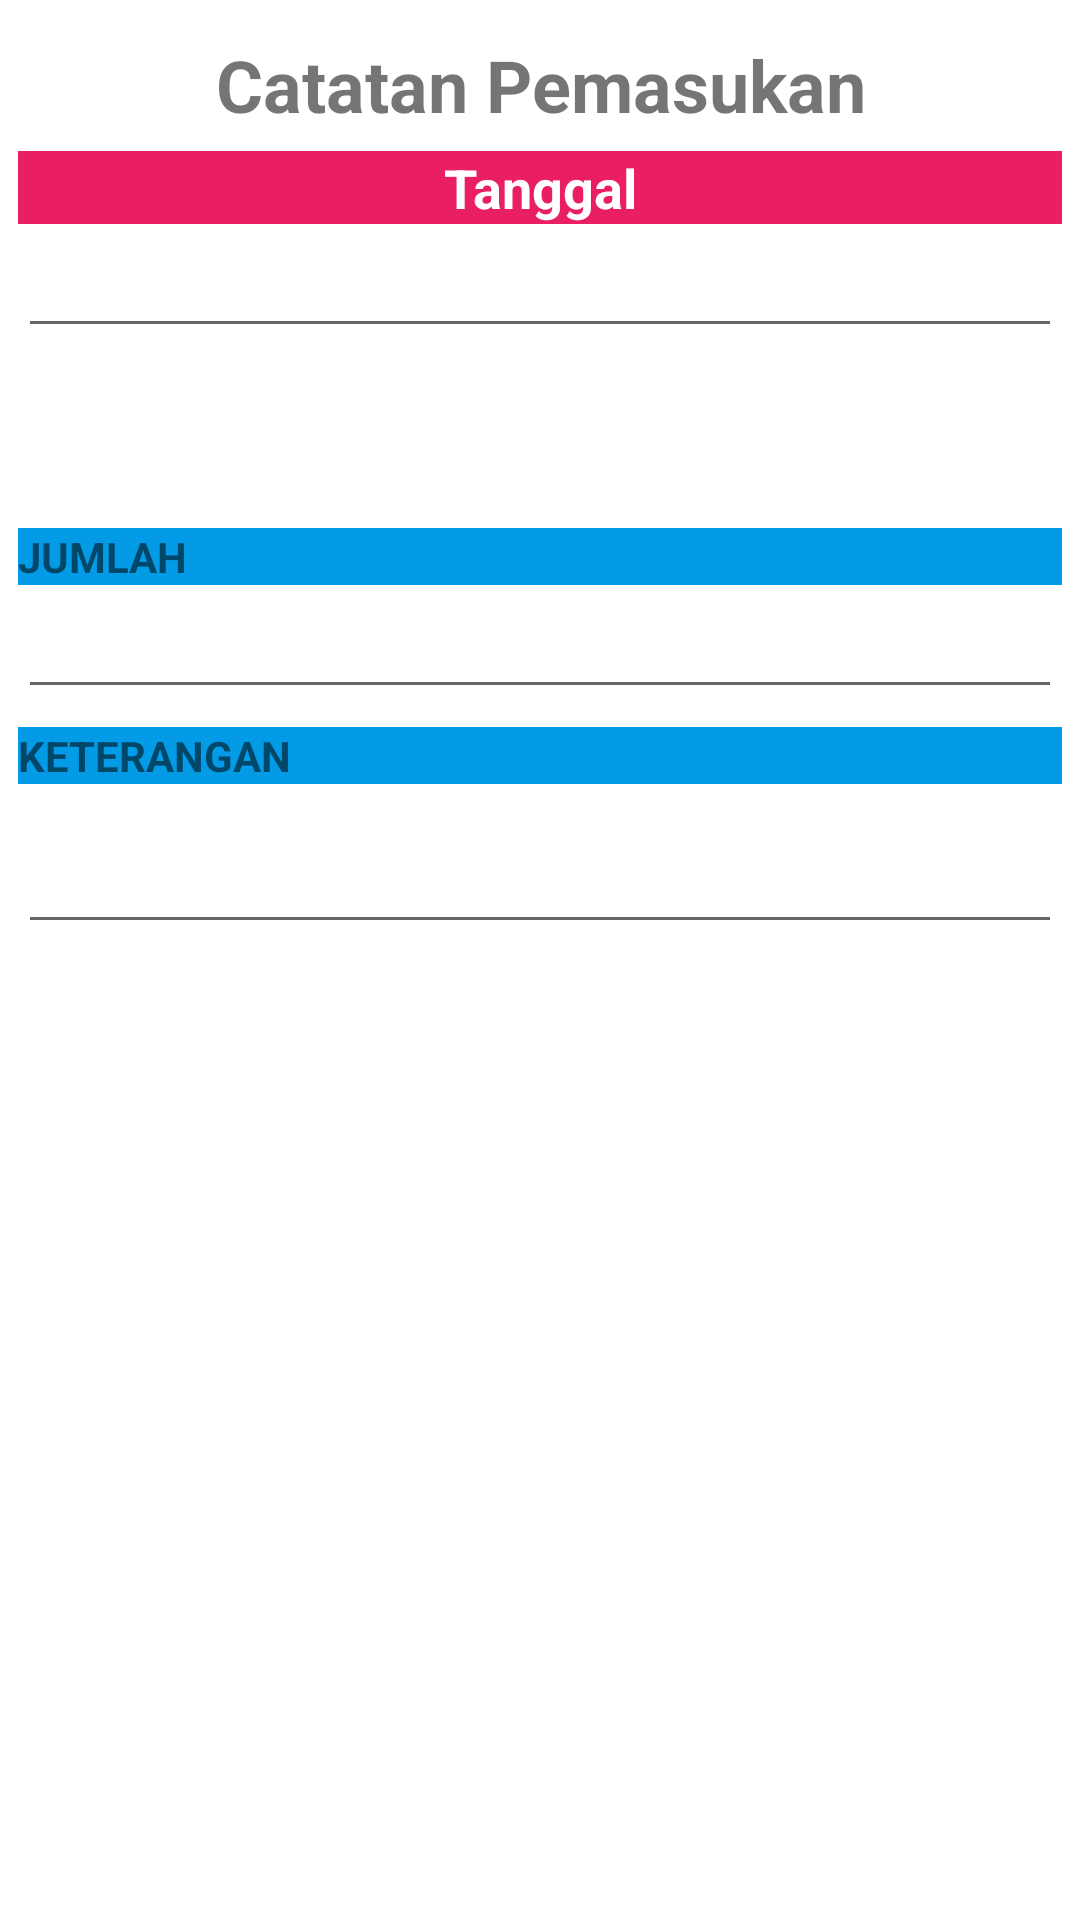

Produce the Android XML layout that renders to this screen, including the resource entries it uses.
<!-- AndroidManifest.xml: application theme Theme.CatatanKeuanganPribadi -->
<!-- res/layout/activity_catatanpemasukan.xml -->
<?xml version="1.0" encoding="utf-8"?>
<androidx.constraintlayout.widget.ConstraintLayout xmlns:android="http://schemas.android.com/apk/res/android"
    xmlns:app="http://schemas.android.com/apk/res-auto"
    xmlns:tools="http://schemas.android.com/tools"
    android:id="@+id/cl1"
    android:layout_width="match_parent"
    android:layout_height="match_parent"
    tools:context=".catatanpemasukan"
    tools:ignore="MissingClass">

    <LinearLayout
        android:layout_width="match_parent"
        android:layout_height="match_parent"
        android:orientation="vertical">

        <LinearLayout
            android:id="@+id/ly1"
            android:layout_width="match_parent"
            android:layout_height="670dp"
            android:layout_marginLeft="6dp"
            android:layout_marginRight="6dp"
            android:orientation="vertical"
            tools:ignore="MissingConstraints">

            <TextView
                android:layout_width="match_parent"
                android:layout_height="wrap_content"
                android:layout_marginTop="12dp"
                android:layout_marginBottom="6dp"
                android:text="Catatan Pemasukan"
                android:textAlignment="center"
                android:textSize="24dp"
                android:textStyle="bold" />

            <TextView
                android:textAlignment="center"
                android:textStyle="bold"
                android:textSize="18dp"
                android:textColor="@color/white"
                android:layout_width="match_parent"
                android:layout_height="wrap_content"
                android:background="#E91E63"
                android:text="Tanggal" />

            <EditText
                android:textAlignment="center"
                android:id="@+id/dt_tgl"
                android:layout_width="match_parent"
                android:layout_height="wrap_content"
                android:layout_marginBottom="60dp"
                android:ems="10"
                android:inputType="date" />

            <TextView
                android:layout_width="match_parent"
                android:layout_height="wrap_content"
                android:background="#039BE5"
                android:text="JUMLAH"
                android:textStyle="bold" />

            <EditText
                android:id="@+id/pt_jumlah"
                android:layout_width="match_parent"
                android:layout_height="wrap_content"
                android:layout_marginBottom="6dp" />

            <TextView
                android:layout_width="match_parent"
                android:layout_height="wrap_content"
                android:layout_marginBottom="12dp"
                android:background="#039BE5"
                android:text="KETERANGAN"
                android:textStyle="bold" />

            <EditText
                android:id="@+id/pt_ket"
                android:layout_width="match_parent"
                android:layout_height="wrap_content"
                android:layout_marginBottom="12dp" />

        </LinearLayout>

        <LinearLayout
            android:layout_width="match_parent"
            android:layout_height="wrap_content"
            android:orientation="vertical"
            android:layout_marginLeft="6dp"
            android:layout_marginRight="6dp"
            >

            <LinearLayout
                android:orientation="horizontal"
                android:layout_width="match_parent"
                android:layout_height="wrap_content">

                <Button
                    android:id="@+id/btn_batal"
                    android:text="Batal"
                    android:backgroundTint="#E91E63"
                    android:layout_width="200dp"
                    android:layout_height="wrap_content"
                    android:layout_marginRight="3dp"/>

                <Button
                    android:id="@+id/btn_simpan"
                    android:text="Simpan"
                    android:backgroundTint="#039BE5"
                    android:layout_width="200dp"
                    android:layout_height="wrap_content"
                    android:layout_marginLeft="3dp"/>

            </LinearLayout>

        </LinearLayout>

    </LinearLayout>


</androidx.constraintlayout.widget.ConstraintLayout>
<!-- resources referenced by this layout -->
<resources>
  <color name="white">#FFFFFFFF</color>
  <style name="Theme.CatatanKeuanganPribadi" parent="Theme.MaterialComponents.DayNight.NoActionBar">
          
          <item name="colorPrimary">@color/purple_500</item>
          <item name="colorPrimaryVariant">@color/purple_700</item>
          <item name="colorOnPrimary">@color/white</item>
          
          <item name="colorSecondary">@color/teal_200</item>
          <item name="colorSecondaryVariant">@color/teal_700</item>
          <item name="colorOnSecondary">@color/black</item>
          
          <item name="android:statusBarColor" tools:targetApi="l">?attr/colorPrimaryVariant</item>
          
      </style>
  <color name="purple_500">#01baef</color>
  <color name="purple_700">#039BE5</color>
  <color name="teal_200">#FF03DAC5</color>
  <color name="teal_700">#FF018786</color>
  <color name="black">#FF000000</color>
</resources>
